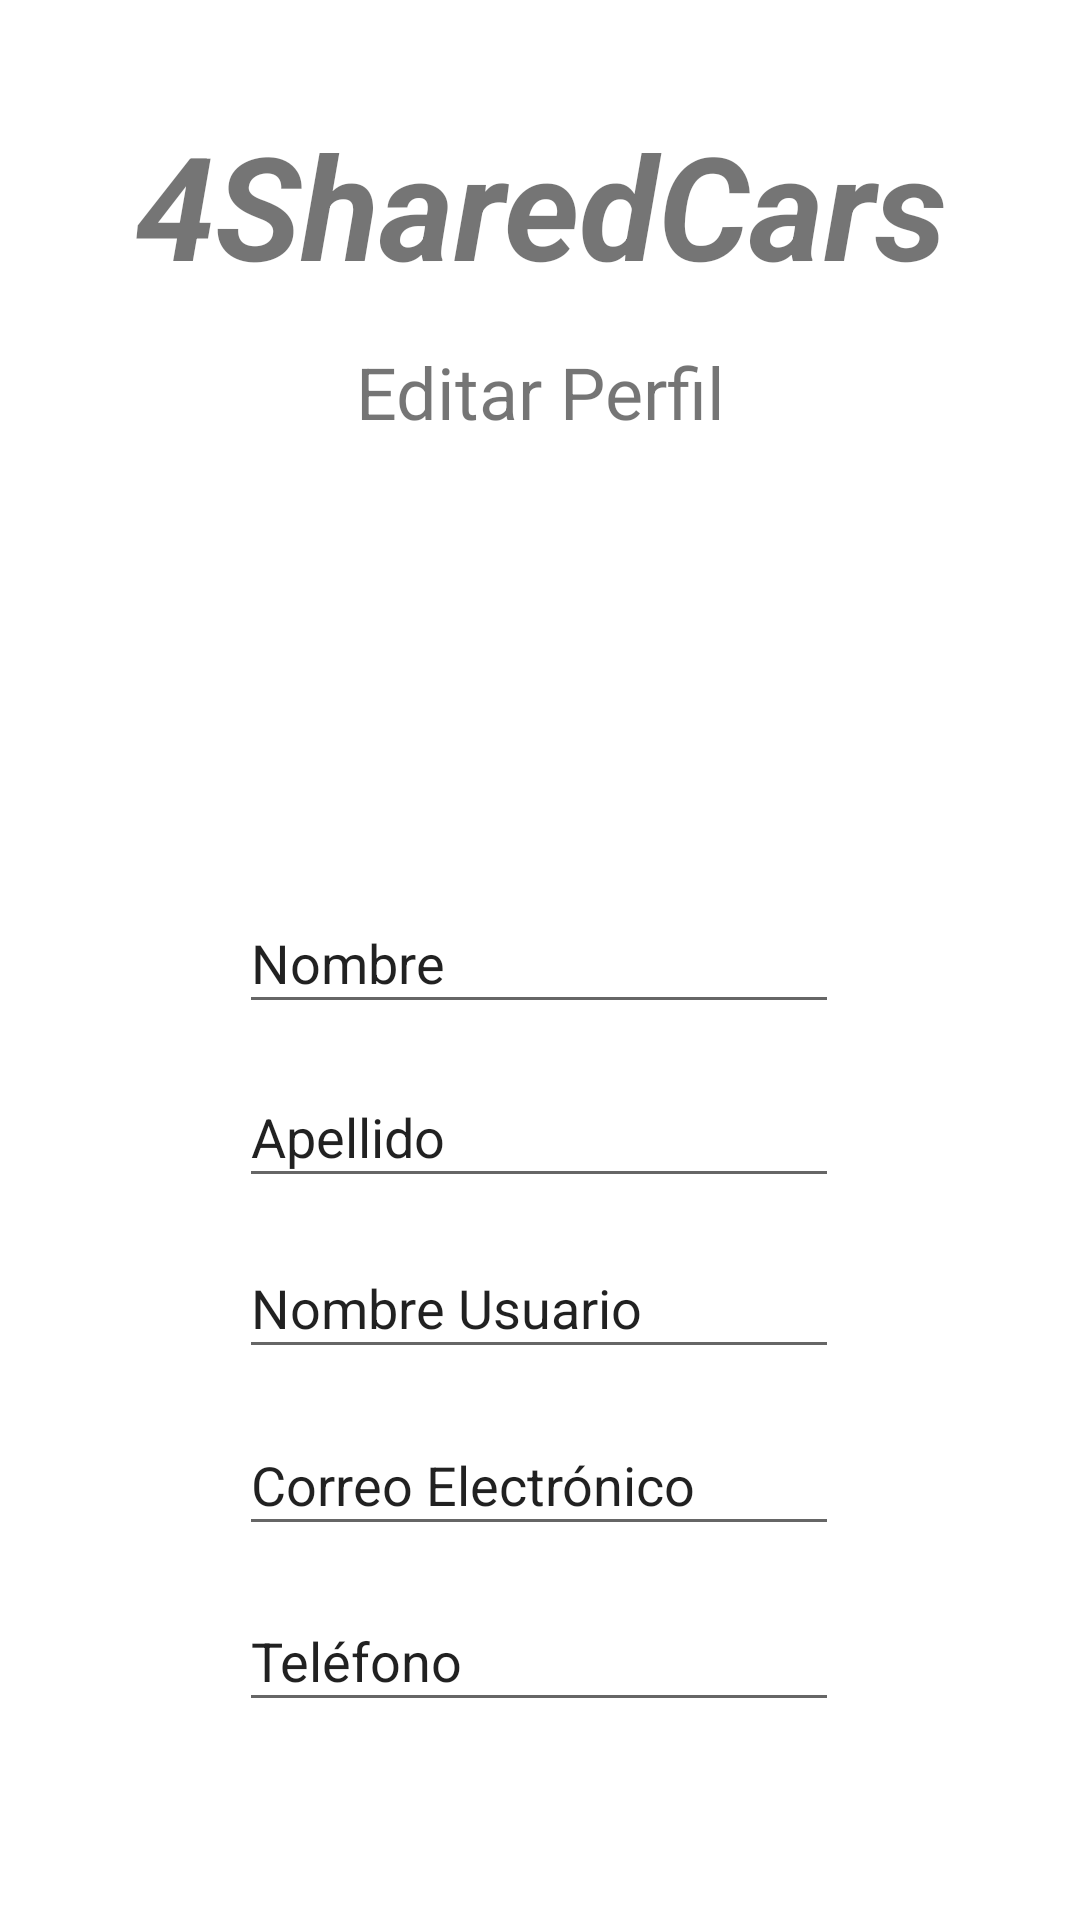

Here is an Android app screen rendered from its layout file. Give the layout XML and the strings, colors and styles it references.
<!-- AndroidManifest.xml: application theme Theme.4SharedCars -->
<!-- res/layout/activity_editar_usuario.xml -->
<?xml version="1.0" encoding="utf-8"?>
<androidx.constraintlayout.widget.ConstraintLayout xmlns:android="http://schemas.android.com/apk/res/android"
    xmlns:app="http://schemas.android.com/apk/res-auto"
    xmlns:tools="http://schemas.android.com/tools"
    android:layout_width="match_parent"
    android:layout_height="match_parent"
    tools:context=".activites.EditarUsuario">

    <EditText
        android:id="@+id/txtNombreUsuarioEditarUsuario"
        android:layout_width="200dp"
        android:layout_height="44dp"
        android:ems="10"
        android:inputType="textPersonName"
        android:text="Nombre Usuario"
        app:layout_constraintBottom_toBottomOf="parent"
        app:layout_constraintEnd_toEndOf="parent"
        app:layout_constraintHorizontal_bias="0.497"
        app:layout_constraintStart_toStartOf="parent"
        app:layout_constraintTop_toTopOf="parent"
        app:layout_constraintVertical_bias="0.692"
        tools:ignore="TouchTargetSizeCheck" />

    <EditText
        android:id="@+id/txtApellidoEditarUsuario"
        android:layout_width="200dp"
        android:layout_height="44dp"
        android:ems="10"
        android:inputType="textPersonName"
        android:text="Apellido"
        app:layout_constraintBottom_toBottomOf="parent"
        app:layout_constraintEnd_toEndOf="parent"
        app:layout_constraintHorizontal_bias="0.497"
        app:layout_constraintStart_toStartOf="parent"
        app:layout_constraintTop_toTopOf="parent"
        app:layout_constraintVertical_bias="0.596"
        tools:ignore="TouchTargetSizeCheck" />

    <ImageView
        android:id="@+id/imgPerfilEditarUsuario"
        android:layout_width="149dp"
        android:layout_height="126dp"
        android:src="@drawable/hombre"
        app:layout_constraintBottom_toBottomOf="parent"
        app:layout_constraintEnd_toEndOf="parent"
        app:layout_constraintStart_toStartOf="parent"
        app:layout_constraintTop_toTopOf="parent"
        app:layout_constraintVertical_bias="0.317" />

    <TextView
        android:id="@+id/textView3"
        android:layout_width="wrap_content"
        android:layout_height="wrap_content"
        android:text="Editar Perfil"
        android:textSize="24sp"
        app:layout_constraintBottom_toBottomOf="parent"
        app:layout_constraintEnd_toEndOf="parent"
        app:layout_constraintStart_toStartOf="parent"
        app:layout_constraintTop_toTopOf="parent"
        app:layout_constraintVertical_bias="0.188" />

    <TextView
        android:id="@+id/textView4"
        android:layout_width="287dp"
        android:layout_height="61dp"
        android:text="@string/app_name"
        android:textAlignment="center"
        android:textSize="48sp"
        android:textStyle="bold|italic"
        app:layout_constraintBottom_toBottomOf="parent"
        app:layout_constraintEnd_toEndOf="parent"
        app:layout_constraintStart_toStartOf="parent"
        app:layout_constraintTop_toTopOf="parent"
        app:layout_constraintVertical_bias="0.062" />

    <EditText
        android:id="@+id/txtNombreEditarUsuario"
        android:layout_width="200dp"
        android:layout_height="44dp"
        android:ems="10"
        android:inputType="textPersonName"
        android:text="Nombre"
        app:layout_constraintBottom_toBottomOf="parent"
        app:layout_constraintEnd_toEndOf="parent"
        app:layout_constraintHorizontal_bias="0.497"
        app:layout_constraintStart_toStartOf="parent"
        app:layout_constraintTop_toTopOf="parent"
        app:layout_constraintVertical_bias="0.499"
        tools:ignore="TouchTargetSizeCheck" />

    <EditText
        android:id="@+id/txtCorreoEditarUsuario"
        android:layout_width="200dp"
        android:layout_height="44dp"
        android:ems="10"
        android:inputType="textEmailAddress"
        android:text="Correo Electrónico"
        app:layout_constraintBottom_toBottomOf="parent"
        app:layout_constraintEnd_toEndOf="parent"
        app:layout_constraintHorizontal_bias="0.497"
        app:layout_constraintStart_toStartOf="parent"
        app:layout_constraintTop_toTopOf="parent"
        app:layout_constraintVertical_bias="0.791"
        tools:ignore="TouchTargetSizeCheck" />

    <EditText
        android:id="@+id/txtPhoneEditarUsuario"
        android:layout_width="200dp"
        android:layout_height="44dp"
        android:ems="10"
        android:inputType="phone"
        android:text="Teléfono"
        app:layout_constraintBottom_toBottomOf="parent"
        app:layout_constraintEnd_toEndOf="parent"
        app:layout_constraintHorizontal_bias="0.497"
        app:layout_constraintStart_toStartOf="parent"
        app:layout_constraintTop_toTopOf="parent"
        app:layout_constraintVertical_bias="0.889"
        tools:ignore="TouchTargetSizeCheck" />
</androidx.constraintlayout.widget.ConstraintLayout>
<!-- resources referenced by this layout -->
<resources>
  <string name="app_name">4SharedCars</string>
  <style name="Theme.4SharedCars" parent="Theme.MaterialComponents.DayNight.DarkActionBar">
          
          <item name="colorPrimary">@color/purple_500</item>
          <item name="colorPrimaryVariant">@color/purple_700</item>
          <item name="colorOnPrimary">@color/white</item>
          
          <item name="colorSecondary">@color/teal_200</item>
          <item name="colorSecondaryVariant">@color/teal_700</item>
          <item name="colorOnSecondary">@color/black</item>
          
          <item name="android:statusBarColor" tools:targetApi="l">?attr/colorPrimaryVariant</item>
          
      </style>
  <!-- not gathered from this repository: default colours our renderer supplied (Android Studio template values) -->
  <color name="purple_500">#FF6200EE</color>
  <color name="purple_700">#FF3700B3</color>
  <color name="teal_200">#FF03DAC5</color>
  <color name="teal_700">#FF018786</color>
  <color name="black">#FF000000</color>
  <color name="white">#FFFFFFFF</color>
</resources>
